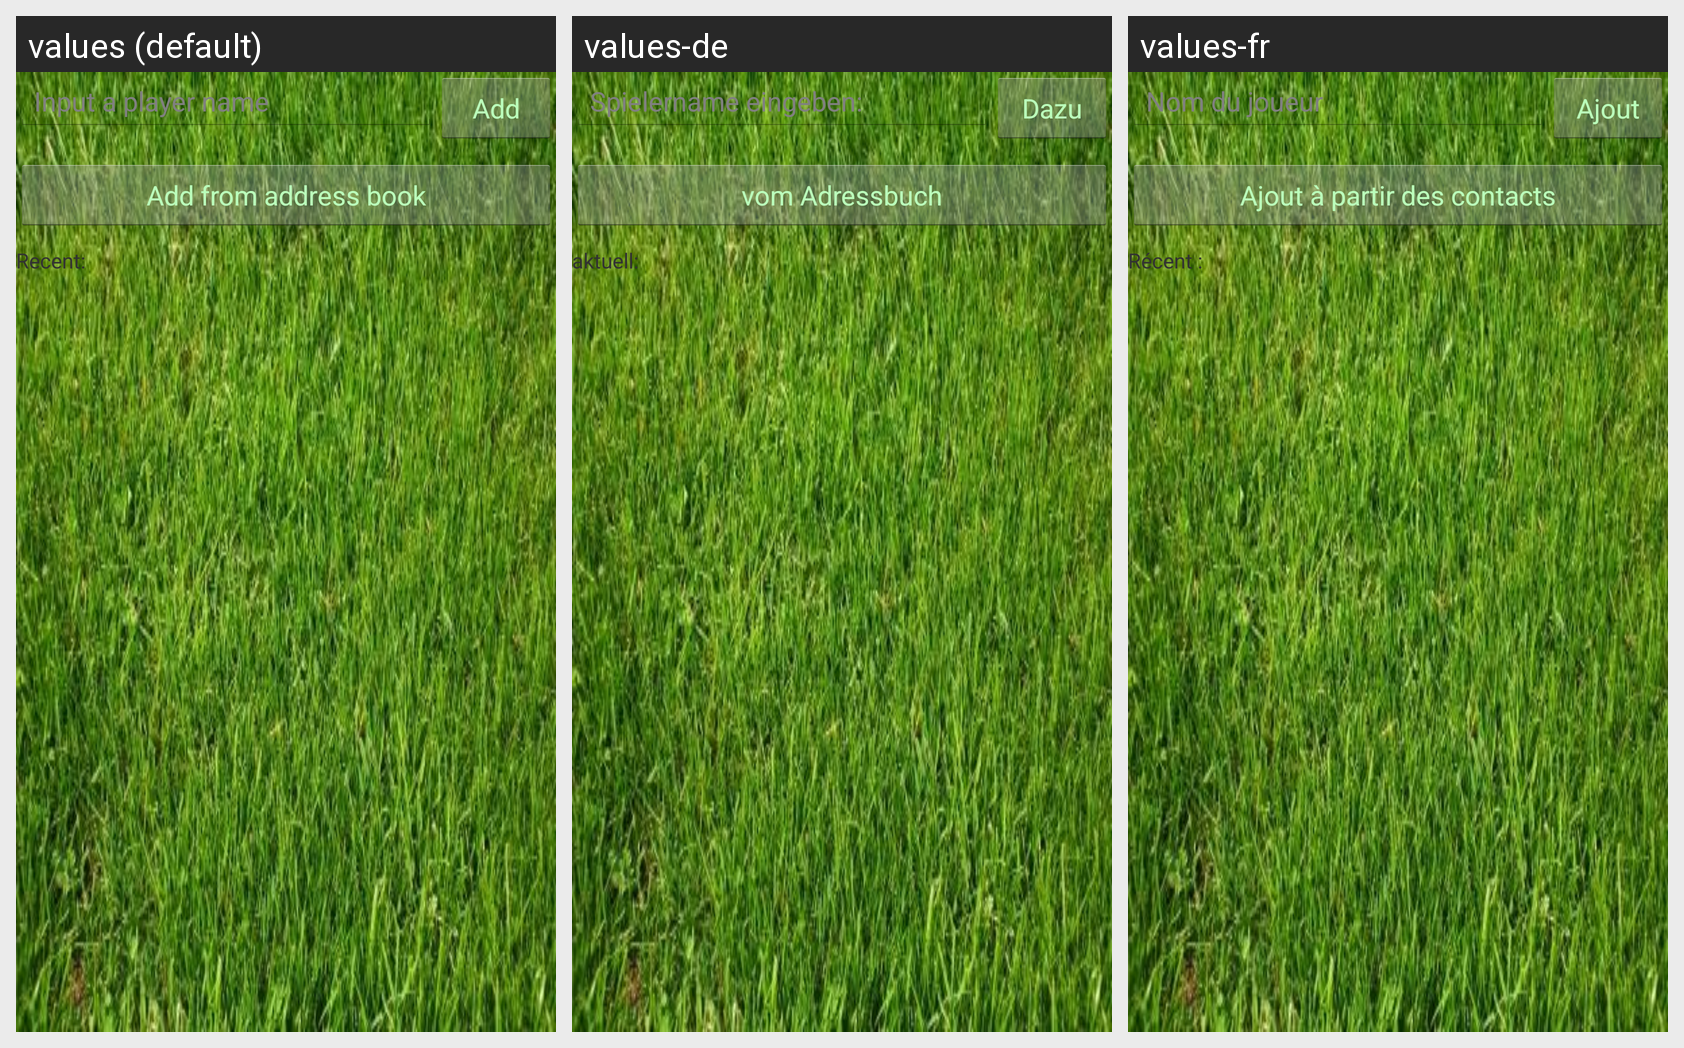

For this localized Android screen grid, give each drawn string resource with its value in every locale shown.
Android screen res/layout/activity_add_players.xml rendered under 3 locales, left to right: values (default), values-de, values-fr. Device: Nexus 5 (rendered at 1080×1920; each locale shown at half size, 540×960, under a caption strip naming it); theme GreenTheme.
Strings drawn on this screen, with the default value and each locale's value (text and hints the layout hard-codes, and strings that could not be matched under every locale, appear in the picture but are not listed):

input_player_name
  values: Input a player name
  values-de: Spielername eingeben:
  values-fr: Nom du joueur

add
  values: Add
  values-de: Dazu
  values-fr: Ajout

address_book
  values: Add from address book
  values-de: vom Adressbuch
  values-fr: Ajout à partir des contacts

recent_label
  values: Recent:
  values-de: aktuell:
  values-fr: Récent :
